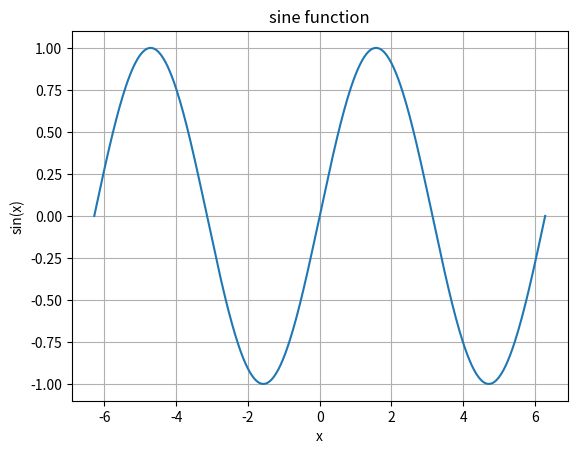

Source code (Python):
# 使用 matplotlib 库绘制一个正弦函数的图像（示例：y = sin(x)，x 取值范围为 -2π 到 2π）
import matplotlib.pyplot as plt
import numpy as np

# x 的取值范围 (-2π, 2π)
x = np.linspace(-2 * np.pi, 2 * np.pi, 400)

# y = sin(x)
y = np.sin(x)

#绘制图像
plt.plot(x, y)

#设置.title(), legend()等各种设置
plt.title('sine function')
plt.xlabel('x')
plt.ylabel('sin(x)')
plt.grid(True)
plt.show() 